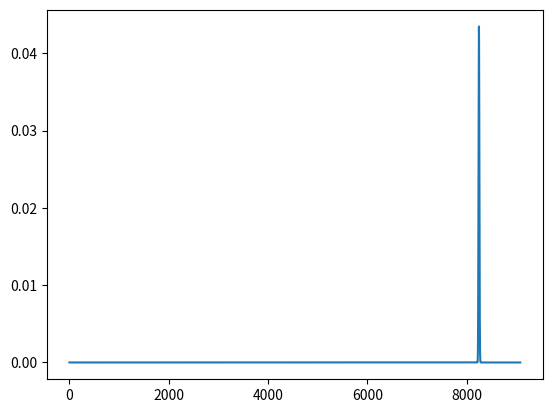

Generate this figure with matplotlib: (Note: this script raises an exception after producing the figure.)
#%%
import random
predicted_labels = random.choices((0,1), k = 10000, weights = (0.99, 0.1))
true_labels = random.choices((0,1), k = 10000, weights = (0.99, 0.1))
theta = 0.5
measure = 'PT'
# def basic_baseline(predicted_labels, true_labels, measure = ('TP', 'TN', 'FN', 'FP', 'TPR', 'NPR'), beta = 1):
    # add more measures
 
# %%
import statistics
import math
from scipy.stats import hypergeom
import numpy as np

def optimized_basic_baseline(true_labels, measure = ('TP', 'TN', 'FN', 'FP', 'TPR', 'NPR', 'PPV', 'NPV', 'FDR', 'FOR', 'ACC', 'BACC', 'FBETA', 'MCC', 'BM', 'MK', 'COHENS KAPPA', 'GMEAN1', 'GMEAN2', 'GMEAN2 APPROX', 'FOWLKES MALLOWS', 'TS', 'PT'), beta = 1):
    P = sum(true_labels)
    M = len(true_labels)
    N = M - P
    return_statistics = {}
    if (measure.upper() in ['TP']):
        return_statistics['Max Expected Value'] = P
        return_statistics['Argmax Expected Value'] = 1
        return_statistics['Min Expected Value'] = 0
        return_statistics['Argmin Expected Value'] = 0

    if (measure.upper() in ['TN']):
        return_statistics['Max Expected Value'] = N
        return_statistics['Argmax Expected Value'] = 0
        return_statistics['Min Expected Value'] = 0
        return_statistics['Argmin Expected Value'] = 1

    if (measure.upper() in ['TPR']):
        return_statistics['Max Expected Value'] = 1
        return_statistics['Argmax Expected Value'] = 1
        return_statistics['Min Expected Value'] = 0
        return_statistics['Argmin Expected Value'] = 0

    if (measure.upper() in ['TNR']):
        return_statistics['Max Expected Value'] = 1
        return_statistics['Argmax Expected Value'] = 0
        return_statistics['Min Expected Value'] = 0
        return_statistics['Argmin Expected Value'] = 1

    if (measure.upper() in ['PPV']):
        return_statistics['Max Expected Value'] = P/M
        return_statistics['Argmax Expected Value'] = [i/M for i in range(1, M + 1)]
        return_statistics['Min Expected Value'] = P/M
        return_statistics['Argmin Expected Value'] = [i/M for i in range(1, M + 1)]

    if (measure.upper() in ['NPV']):
        return_statistics['Max Expected Value'] = N/M
        return_statistics['Argmax Expected Value'] = [i/M for i in range(0, M)]
        return_statistics['Min Expected Value'] = N/M
        return_statistics['Argmin Expected Value'] = [i/M for i in range(0, M)]

    if (measure.upper() in ['FDR']):
        return_statistics['Max Expected Value'] = N/M
        return_statistics['Argmax Expected Value'] = [i/M for i in range(1, M + 1)]
        return_statistics['Min Expected Value'] = N/M
        return_statistics['Argmin Expected Value'] = [i/M for i in range(1, M + 1)]

    if (measure.upper() in ['FOR']):
        return_statistics['Max Expected Value'] = P/M
        return_statistics['Argmax Expected Value'] = [i/M for i in range(0, M)]
        return_statistics['Min Expected Value'] = P/M
        return_statistics['Argmin Expected Value'] = [i/M for i in range(0, M)]

    if (measure.upper() in ['ACC', 'ACCURACY']):
        return_statistics['Max Expected Value'] = max((N/M, P/M))
        return_statistics['Argmax Expected Value'] = int((P >= N))
        return_statistics['Min Expected Value'] = min((N/M, P/M))
        return_statistics['Argmin Expected Value'] = int((P < N))

    if (measure.upper() in ['BACC', 'BALANCED ACCURACY']):
        return_statistics['Max Expected Value'] = max((N/M, P/M))
        return_statistics['Argmax Expected Value'] = int((P >= N))
        return_statistics['Min Expected Value'] = min((N/M, P/M))
        return_statistics['Argmin Expected Value'] = int((P < N))

    if (measure.upper() in ['FBETA', 'FSCORE', 'F', 'F BETA', 'F BETA SCORE', 'FBETA SCORE']):
        beta_squared = beta ** 2
        return_statistics['Max Expected Value'] = (1 + beta_squared) * P / (beta_squared * P + M)
        return_statistics['Argmax Expected Value'] = 1
        return_statistics['Min Expected Value'] = 0
        return_statistics['Argmin Expected Value'] = 0

    if (measure.upper() in ['MCC', 'MATTHEW', 'MATTHEWS CORRELATION COEFFICIENT']):
        return_statistics['Max Expected Value'] = 0
        return_statistics['Argmax Expected Value'] = [i/M for i in range(1, M)]
        return_statistics['Min Expected Value'] = 0
        return_statistics['Argmin Expected Value'] = [i/M for i in range(1, M)]

    if (measure.upper() in ['BM', 'BOOKMAKER INFORMEDNESS', 'INFORMEDNESS']):
        return_statistics['Max Expected Value'] = 0
        return_statistics['Argmax Expected Value'] = [i/M for i in range(0, M + 1)]
        return_statistics['Min Expected Value'] = 0
        return_statistics['Argmin Expected Value'] = [i/M for i in range(0, M + 1)]

    if (measure.upper() in ['MARKEDNESS', 'MK']):
        return_statistics['Max Expected Value'] = 0
        return_statistics['Argmax Expected Value'] = [i/M for i in range(1, M)]
        return_statistics['Min Expected Value'] = 0
        return_statistics['Argmin Expected Value'] = [i/M for i in range(1, M)]

    if (measure.upper() in ['COHEN', 'COHENS KAPPA', 'KAPPA']):
        return_statistics['Max Expected Value'] = 0
        return_statistics['Argmax Expected Value'] = [i/M for i in range(0, M + 1)]
        return_statistics['Min Expected Value'] = 0
        return_statistics['Argmin Expected Value'] = [i/M for i in range(0, M + 1)]

    if (measure.upper() in ['GMEAN1', 'G MEAN 1', 'G1']):
        return_statistics['Max Expected Value'] = math.sqrt(P)
        return_statistics['Argmax Expected Value'] = 1
        return_statistics['Min Expected Value'] = math.sqrt(P/M)
        return_statistics['Argmin Expected Value'] = 1/M

    if (measure.upper() in ['GMEAN2', 'G MEAN 2', 'G2']):
        print("This baseline has to be calculated. This could take some time for large M. For an approximation: use GMEAN2 APPROX")
        result = [np.nan] * (M + 1)
        for i in range(0, M + 1):
            theta = i / M
            rounded_m_theta = round(round(M * theta))
            TP_rv = hypergeom(M = M, n = P, N = rounded_m_theta)
            result[i] = sum([(math.sqrt(k * (N - rounded_m_theta + k)/ (P * N))) * TP_rv.pmf(k) if TP_rv.pmf(k) > 0 else 0 for k in range(0, min((P + 1, rounded_m_theta + 1)))])
        return_statistics['Max Expected Value'] = np.nanmax(result)
        return_statistics['Argmax Expected Value'] = [i/M for i, j in enumerate(result) if j == return_statistics['Max Expected Value'] ]
        return_statistics['Min Expected Value'] = 0
        return_statistics['Argmin Expected Value'] = [0, 1]


    if (measure.upper() in ['GMEAN2 APPROX', 'G MEAN 2 APPROX', 'G2 APPROX']):
        print("Note: the max and argmax are an approximation.")
        return_statistics['Max Expected Value'] = 1/2
        return_statistics['Argmax Expected Value'] = 1/2
        return_statistics['Min Expected Value'] = 0
        return_statistics['Argmin Expected Value'] = [0, 1]



    if (measure.upper() in ['FOWLKES-MALLOWS', 'FOWLKES MALLOWS', 'FOWLKES', 'MALLOWS']):
        return_statistics['Max Expected Value'] = math.sqrt(P / M)
        return_statistics['Argmax Expected Value'] = 1
        return_statistics['Min Expected Value'] = math.sqrt(P) / M
        return_statistics['Argmin Expected Value'] = 1/M


    if (measure.upper() in ['THREAT SCORE', 'CRITICAL SUCCES INDEX', 'TS', 'CSI']):
        return_statistics['Max Expected Value'] = P / M
        return_statistics['Argmax Expected Value'] = 1
        return_statistics['Min Expected Value'] = P / (P * (M - 1) + M)
        return_statistics['Argmin Expected Value'] = 1 / M


    if (measure.upper() in ['PREVALENCE THRESHOLD', 'PT']):
        #print("This baseline has to be calculated. This could take some time for large M.")
        result = [np.nan] * (M + 1)
        for i in [1, M - 1]:
            theta = i / M
            rounded_m_theta = round(M * theta)
            TP_rv = hypergeom(M = M, n = P, N = rounded_m_theta)
            result[i] = sum([((math.sqrt((k / P) * (-(k - rounded_m_theta) / N)) + ((k - rounded_m_theta) / N)) / ((k / P) + ((k - rounded_m_theta) / N))) * TP_rv.pmf(k) if ((k / P) + ((k - rounded_m_theta) / N)) != 0 else 0 for k in range(0, min((P + 1, rounded_m_theta + 1)))])
        return_statistics['Max Expected Value'] = np.nanmax(result)
        return_statistics['Argmax Expected Value'] = 1 / M
        return_statistics['Min Expected Value'] = np.nanmin(result)
        return_statistics['Argmin Expected Value'] = (M - 1) / M
    
    return(return_statistics)

# %%
optimized_basic_baseline(true_labels, measure)
# %%
##################################################################################################
def basic_baseline_statistics(theta, true_labels, measure = ('TP', 'TN', 'FN', 'FP', 'TPR', 'NPR', 'PPV', 'NPV', 'FDR', 'FOR', 'ACC', 'BACC', 'FBETA', 'MCC', 'BM', 'MK', 'COHENS KAPPA', 'GMEAN1', 'GMEAN2', 'FOWLKES MALLOWS', 'TS', 'PT'), beta = 1):
    
    P = sum(true_labels)
    M = len(true_labels)
    N = M - P
    rounded_m_theta = round(theta * M)
    theta_star = rounded_m_theta / M

    var_tp = (theta_star * (1 - theta_star) * P * N) / (M - 1)
    mean_tp = theta_star * P

    return_statistics = {}

    def generate_hypergeometric_distribution(a,b):
        def pmf_Y(y):
            TP_rv = hypergeom(M = M, n = P, N = round(theta * M))
            # Ik heb int toegevoegd, omdat er kleine afrond foutjes worden gemaakt
            return(TP_rv.pmf(round((y - b) / a)))
        return(pmf_Y)

    if (measure.upper() in ['TP']):
        a = 1
        b = 0
        return_statistics['Distribution'] = generate_hypergeometric_distribution(a,b)
        return_statistics['Variance'] = (a ** 2) * var_tp
        return_statistics['Mean'] = (a * mean_tp) + b
        

    if (measure.upper() in ['TN']):
        a = 1
        b = N - rounded_m_theta        
        return_statistics['Distribution'] = generate_hypergeometric_distribution(a,b)
        return_statistics['Variance'] = (a ** 2) * var_tp    
        return_statistics['Mean'] = (a * mean_tp) + b

    if (measure.upper() in ['TPR']):
        a = 1 / P
        b = 0        
        return_statistics['Distribution'] = generate_hypergeometric_distribution(a,b)
        return_statistics['Variance'] = (a ** 2) * var_tp    
        return_statistics['Mean'] = (a * mean_tp) + b


    if (measure.upper() in ['TNR']):
        a = 1 / N
        b = (N - rounded_m_theta) / N       
        return_statistics['Distribution'] = generate_hypergeometric_distribution(a,b)
        return_statistics['Variance'] = (a ** 2) * var_tp    
        return_statistics['Mean'] = (a * mean_tp) + b


    if (measure.upper() in ['PPV']):
        a = 1 / rounded_m_theta
        b = 0
        return_statistics['Distribution'] = generate_hypergeometric_distribution(a,b)
        return_statistics['Variance'] = (a ** 2) * var_tp    
        return_statistics['Mean'] = (a * mean_tp) + b

        

    if (measure.upper() in ['NPV']):
        a = 1 / (M - rounded_m_theta)
        b = N - rounded_m_theta
        return_statistics['Distribution'] = generate_hypergeometric_distribution(a,b)
        return_statistics['Variance'] = (a ** 2) * var_tp    
        return_statistics['Mean'] = (a * mean_tp) + b

    

    if (measure.upper() in ['FDR']):
        a =  -1 / rounded_m_theta
        b = 1
        return_statistics['Distribution'] = generate_hypergeometric_distribution(a,b)
        return_statistics['Variance'] = (a ** 2) * var_tp    
        return_statistics['Mean'] = (a * mean_tp) + b

        

    if (measure.upper() in ['FOR']):
        a = -1 / (M - rounded_m_theta)
        b = 1 - N + rounded_m_theta
        return_statistics['Distribution'] = generate_hypergeometric_distribution(a,b)
        return_statistics['Variance'] = (a ** 2) * var_tp    
        return_statistics['Mean'] = (a * mean_tp) + b

        

    if (measure.upper() in ['ACC', 'ACCURACY']):
        a = 2 / M
        b = (N - rounded_m_theta) / M
        return_statistics['Distribution'] = generate_hypergeometric_distribution(a,b)
        return_statistics['Variance'] = (a ** 2) * var_tp    
        return_statistics['Mean'] = (a * mean_tp) + b

        

    if (measure.upper() in ['BACC', 'BALANCED ACCURACY']):
        a = (1 / (2 * P)) + (1 / (2 * N))
        b = (N - rounded_m_theta) / 2
        return_statistics['Distribution'] = generate_hypergeometric_distribution(a,b)
        return_statistics['Variance'] = (a ** 2) * var_tp    
        return_statistics['Mean'] = (a * mean_tp) + b

        

    if (measure.upper() in ['FBETA', 'FSCORE', 'F', 'F BETA', 'F BETA SCORE', 'FBETA SCORE']):
        beta_squared = beta ** 2
        a = (1 + beta_squared) / (beta_squared * P + M * theta_star)
        b = 0
        return_statistics['Distribution'] = generate_hypergeometric_distribution(a,b)
        return_statistics['Variance'] = (a ** 2) * var_tp    
        return_statistics['Mean'] = (a * mean_tp) + b

    

    if (measure.upper() in ['MCC', 'MATTHEW', 'MATTHEWS CORRELATION COEFFICIENT']):
        a = 1 / (math.sqrt(theta_star * (1 - theta_star) * P * N))
        b = - theta_star * P / (math.sqrt(theta_star * (1 - theta_star) * P * N))
        return_statistics['Distribution'] = generate_hypergeometric_distribution(a,b)
        return_statistics['Variance'] = (a ** 2) * var_tp    
        return_statistics['Mean'] = (a * mean_tp) + b

        

    if (measure.upper() in ['BM', 'BOOKMAKER INFORMEDNESS', 'INFORMEDNESS']):
        a = (1 / P) + (1 / N)
        b = - rounded_m_theta / N
        return_statistics['Distribution'] = generate_hypergeometric_distribution(a,b)
        return_statistics['Variance'] = (a ** 2) * var_tp    
        return_statistics['Mean'] = (a * mean_tp) + b

        

    if (measure.upper() in ['MARKEDNESS', 'MK']):
        a = (1 / rounded_m_theta) + (1 / (M - rounded_m_theta))
        b =  - rounded_m_theta / (M - rounded_m_theta)
        return_statistics['Distribution'] = generate_hypergeometric_distribution(a,b)
        return_statistics['Variance'] = (a ** 2) * var_tp    
        return_statistics['Mean'] = (a * mean_tp) + b

    

    if (measure.upper() in ['COHEN', 'COHENS KAPPA', 'KAPPA']):
        a = 2 / ((1 - theta_star) * P + theta_star * N)
        b = - 2 * theta_star * P / ((1 - theta_star) * P + theta_star * N)
        return_statistics['Distribution'] = generate_hypergeometric_distribution(a,b)
        return_statistics['Variance'] = (a ** 2) * var_tp    
        return_statistics['Mean'] = (a * mean_tp) + b

        

    if (measure.upper() in ['GMEAN1', 'G MEAN 1', 'G1']):
        a = 1 / (math.sqrt(P * rounded_m_theta))
        b = 0
        return_statistics['Distribution'] = generate_hypergeometric_distribution(a,b)
        return_statistics['Variance'] = (a ** 2) * var_tp    
        return_statistics['Mean'] = (a * mean_tp) + b

        

    if (measure.upper() in ['GMEAN2', 'G MEAN 2', 'G2']):
        def pmf_Y(y):
            TP_rv = hypergeom(M = M, n = P, N = round(theta * M))
            help_constant = math.sqrt((rounded_m_theta ** 2) - 2 * rounded_m_theta * N + (N ** 2) + 4 * P * N * (y ** 2))
            return(TP_rv.pmf((1/2) * ((- help_constant) + rounded_m_theta - N)) + TP_rv.pmf((1/2) * (help_constant + rounded_m_theta - N)))
        return_statistics['Distribution'] = pmf_Y
        # return_statistics['Variance'] = (a ** 2) * var_tp    
        # return_statistics['Mean'] = (a * mean_tp) + b

        



    if (measure.upper() in ['FOWLKES-MALLOWS', 'FOWLKES MALLOWS', 'FOWLKES', 'MALLOWS']):
        a = 1 / (math.sqrt(P * rounded_m_theta))
        b = 0
        return_statistics['Distribution'] = generate_hypergeometric_distribution(a,b)
        return_statistics['Variance'] = (a ** 2) * var_tp    
        return_statistics['Mean'] = (a * mean_tp) + b

        


    if (measure.upper() in ['THREAT SCORE', 'CRITICAL SUCCES INDEX', 'TS', 'CSI']):
        def pmf_Y(y):
            TP_rv = hypergeom(M = M, n = P, N = round(theta * M))
            return(TP_rv.pmf((y * (P + rounded_m_theta)) / (1 + y)))
        return_statistics['Distribution'] = pmf_Y
        # return_statistics['Variance'] = (a ** 2) * var_tp    
        # return_statistics['Mean'] = (a * mean_tp) + b

        


    if (measure.upper() in ['PREVALENCE THRESHOLD', 'PT']):
        def pmf_Y(y):
            TP_rv = hypergeom(M = M, n = P, N = round(theta * M))
            return(TP_rv.pmf((rounded_m_theta * P * ((y - 1) ** 2)) / (M * (y ** 2) - 2 * P * y + P)))
        return_statistics['Distribution'] = pmf_Y
        # return_statistics['Variance'] = (a ** 2) * var_tp    
        # return_statistics['Mean'] = (a * mean_tp) + b
    
    return(return_statistics)
        
# %%
measure = 'TNR'
theta = sum(true_labels) / len(true_labels)
result = basic_baseline_statistics(theta = theta, measure = measure, true_labels = true_labels)
print(result)
distribution_result = result['Distribution']
# %%
import scipy.integrate as integrate
# %%
P = sum(true_labels)
M = len(true_labels)
N = M - P
sum([(i/N) * distribution_result(i/N) for i in range(-len(true_labels), len(true_labels) + 1)])
# %%

# %%
plot_results = [(i/N) * distribution_result(i/N) for i in range(0, N + 1)]
# %%
import matplotlib.pyplot as plt
plt.plot(plot_results)
# %%
sum(plot_results)
# %%
a = 1 / N
b = (N - rounded_m_theta) / N    
possible_y_values = [(a * x) + b for x in range(0, P + 1)]
# %%
sum([y * distribution_result(y) for y in possible_y_values])
# %%
[(y - b) / a for y in possible_y_values]
# %%
